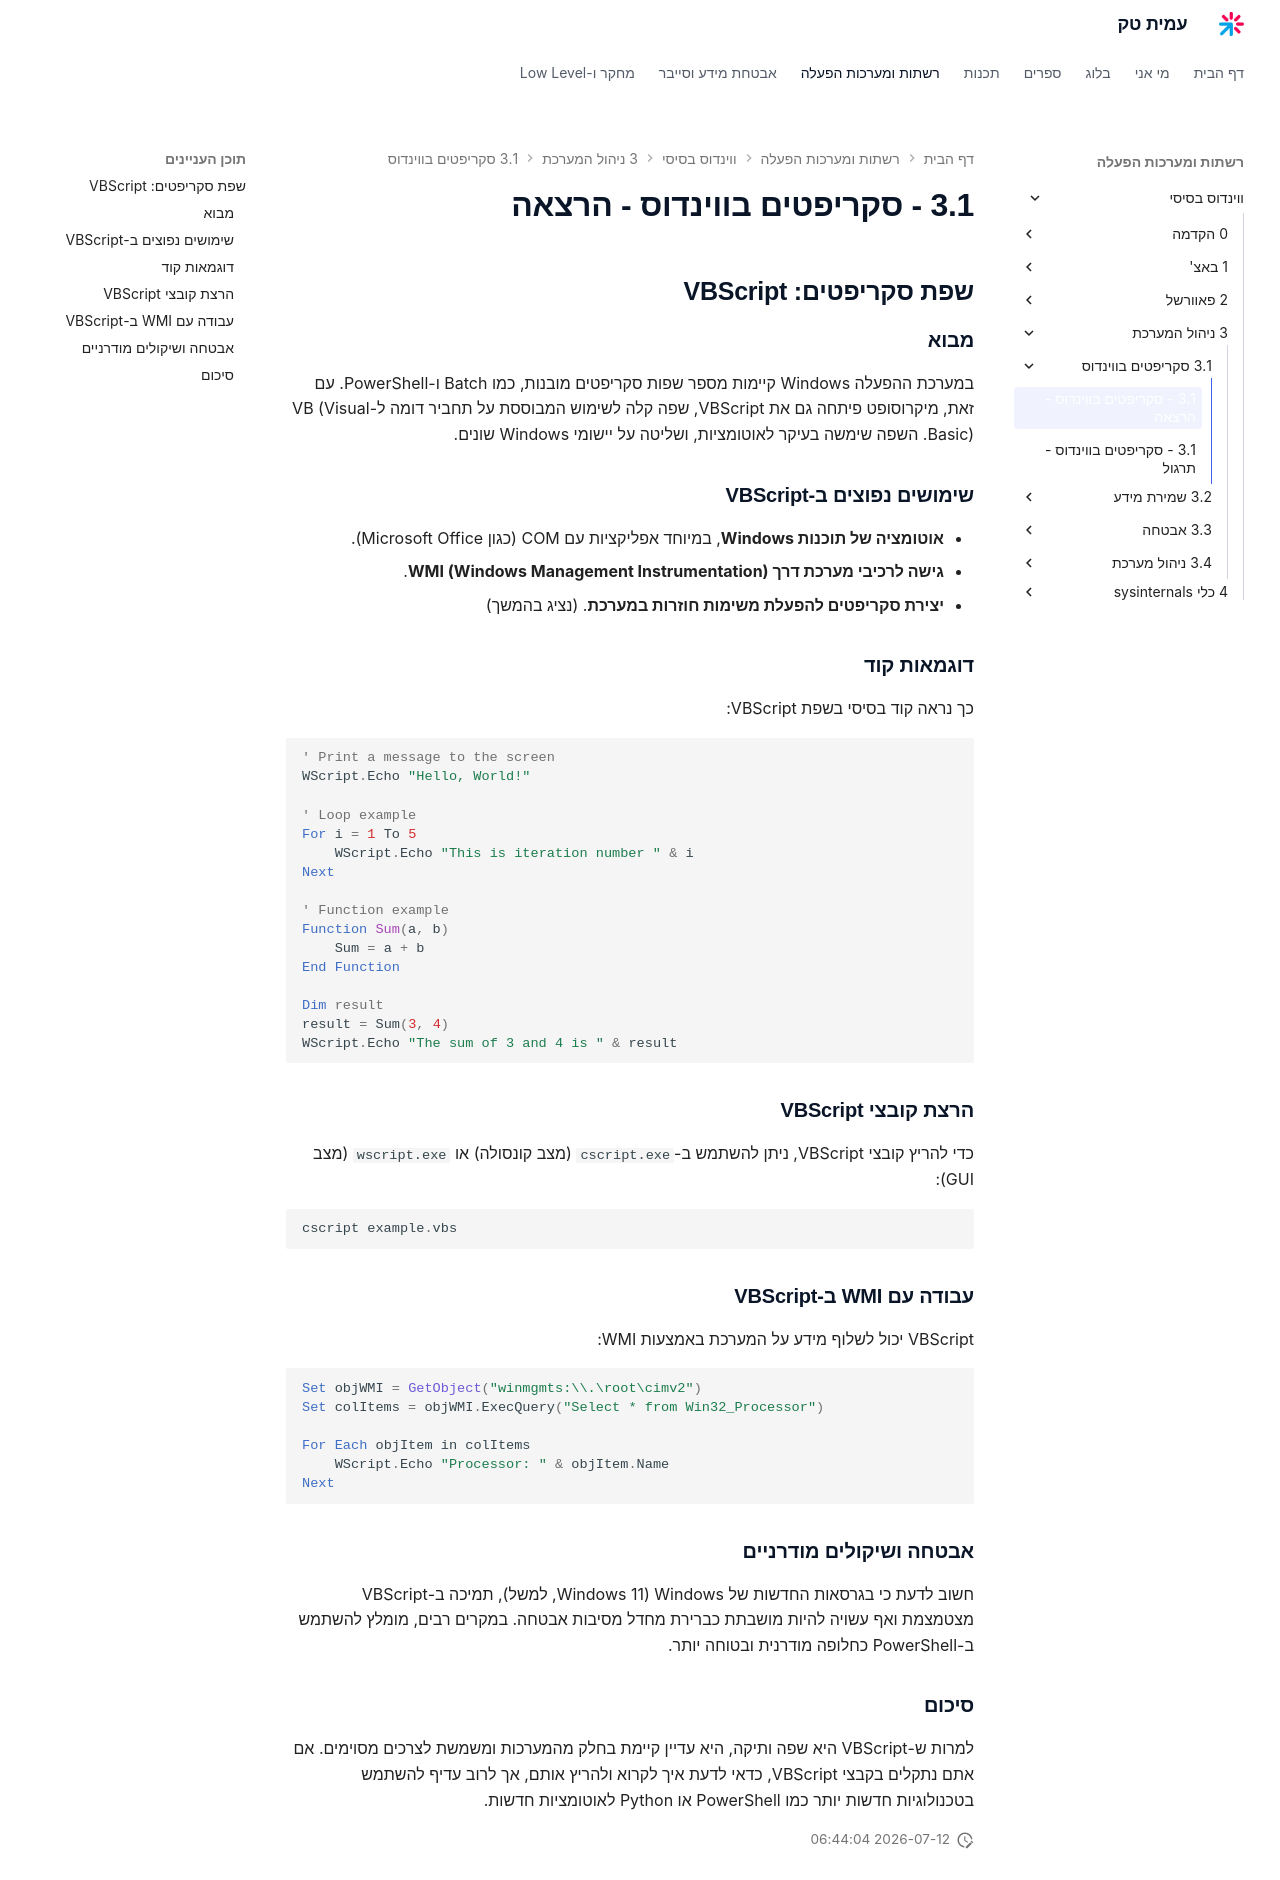

repository: AmitPinchasi/amittech · page: ווינדוס-בסיסי/3 - ניהול המערכת/3.1 - סקריפטים בווינדוס/3.1 - סקריפטים בווינדוס - הרצאה/index.html · generator: mkdocs

## שפת סקריפטים: VBScript

### מבוא

במערכת ההפעלה Windows קיימות מספר שפות סקריפטים מובנות, כמו Batch ו-PowerShell. עם זאת, מיקרוסופט פיתחה גם את VBScript, שפה קלה לשימוש המבוססת על תחביר דומה ל-VB (Visual Basic). השפה שימשה בעיקר לאוטומציות,  ושליטה על יישומי Windows שונים.

### שימושים נפוצים ב-VBScript

- **אוטומציה של תוכנות Windows**, במיוחד אפליקציות עם COM (כגון Microsoft Office).
- **גישה לרכיבי מערכת דרך WMI (Windows Management Instrumentation)**.
- **יצירת סקריפטים להפעלת משימות חוזרות במערכת**. (נציג בהמשך)

### דוגמאות קוד

כך נראה קוד בסיסי בשפת VBScript:

```vbscript
' Print a message to the screen
WScript.Echo "Hello, World!"

' Loop example
For i = 1 To 5
    WScript.Echo "This is iteration number " & i
Next

' Function example
Function Sum(a, b)
    Sum = a + b
End Function

Dim result
result = Sum(3, 4)
WScript.Echo "The sum of 3 and 4 is " & result
```

### הרצת קובצי VBScript

כדי להריץ קובצי VBScript, ניתן להשתמש ב-`cscript.exe` (מצב קונסולה) או `wscript.exe` (מצב GUI):

```powershell
cscript example.vbs
```

### עבודה עם WMI ב-VBScript

VBScript יכול לשלוף מידע על המערכת באמצעות WMI:

```vbscript
Set objWMI = GetObject("winmgmts:\\.\root\cimv2")
Set colItems = objWMI.ExecQuery("Select * from Win32_Processor")

For Each objItem in colItems
    WScript.Echo "Processor: " & objItem.Name
Next
```

### אבטחה ושיקולים מודרניים

חשוב לדעת כי בגרסאות החדשות של Windows (Windows 11, למשל), תמיכה ב-VBScript מצטמצמת ואף עשויה להיות מושבתת כברירת מחדל מסיבות אבטחה. במקרים רבים, מומלץ להשתמש ב-PowerShell כחלופה מודרנית ובטוחה יותר.

### סיכום

למרות ש-VBScript היא שפה ותיקה, היא עדיין קיימת בחלק מהמערכות ומשמשת לצרכים מסוימים. אם אתם נתקלים בקבצי VBScript, כדאי לדעת איך לקרוא ולהריץ אותם, אך לרוב עדיף להשתמש בטכנולוגיות חדשות יותר כמו PowerShell או Python לאוטומציות חדשות.
